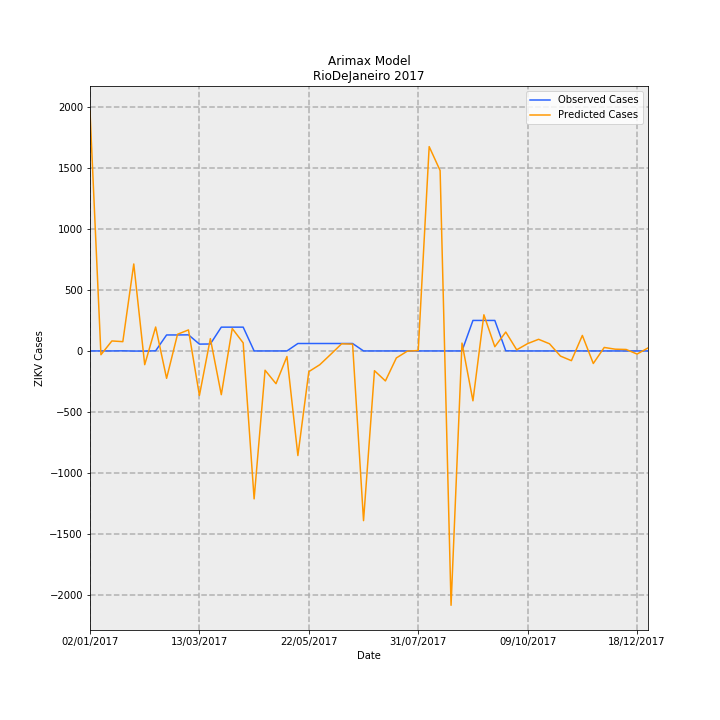

The data file committed next to this chart (first rows):
Date, predictions_incidence, observed_incidence, Predicted Cases, Observed Cases, error
02/01/2017, 11.76, 0.0, 1965, 0.0, -1965
09/01/2017, -0.1859, 0.0, -31.08, 0.0, 31.08
16/01/2017, 0.4895, 0.0, 81.85, 0.0, -81.85
23/01/2017, 0.4553, 0.005981, 76.12, 1.0, -75.12
30/01/2017, 4.263, -0.005981, 712.7, -1.0, -713.7
06/02/2017, -0.673, -0.005981, -112.5, -1.0, 111.5
13/02/2017, 1.173, 0.005981, 196.1, 1.0, -195.1
20/02/2017, -1.342, 0.7835, -224.4, 131.0, 355.4
27/02/2017, 0.8177, 0.7835, 136.7, 131.0, -5.707
06/03/2017, 1.03, 0.7895, 172.3, 132.0, -40.25
13/03/2017, -2.182, 0.3349, -364.8, 56.0, 420.8
20/03/2017, 0.6037, 0.3409, 100.9, 57.0, -43.93
27/03/2017, -2.144, 1.166, -358.5, 195.0, 553.5
03/04/2017, 1.101, 1.166, 184.1, 195.0, 10.89
10/04/2017, 0.3946, 1.166, 65.97, 195.0, 129
17/04/2017, -7.251, 0.0, -1212, 0.0, 1212
24/04/2017, -0.9456, 0.0, -158.1, 0.0, 158.1
01/05/2017, -1.605, 0.0, -268.3, 0.0, 268.3
08/05/2017, -0.272, 0.0, -45.48, 0.0, 45.48
15/05/2017, -5.127, 0.3649, -857.2, 61.0, 918.2
22/05/2017, -1.014, 0.3649, -169.6, 61.0, 230.6
29/05/2017, -0.6754, 0.3649, -112.9, 61.0, 173.9
05/06/2017, -0.1679, 0.3649, -28.07, 61.0, 89.07
12/06/2017, 0.3505, 0.3649, 58.61, 61.0, 2.394
19/06/2017, 0.3339, 0.3649, 55.83, 61.0, 5.171
26/06/2017, -8.317, 0.0, -1391, 0.0, 1391
03/07/2017, -0.9686, 0.0, -161.9, 0.0, 161.9
10/07/2017, -1.47, 0.0, -245.7, 0.0, 245.7
17/07/2017, -0.3431, 0.0, -57.36, 0.0, 57.36
24/07/2017, -0.01061, 0.0, -1.774, 0.0, 1.774
31/07/2017, 0.02013, 0.0, 3.366, 0.0, -3.366
07/08/2017, 10.01, 0.0, 1674, 0.0, -1674
14/08/2017, 8.842, 0.0, 1478, 0.0, -1478
21/08/2017, -12.47, 0.0, -2084, 0.0, 2084
28/08/2017, 0.3857, 0.0, 64.48, 0.0, -64.48
04/09/2017, -2.444, 1.495, -408.6, 250.0, 658.6
11/09/2017, 1.772, 1.495, 296.2, 250.0, -46.25
18/09/2017, 0.2072, 1.495, 34.65, 250.0, 215.4
25/09/2017, 0.9268, 0.005981, 154.9, 1.0, -153.9
02/10/2017, 0.05507, 0.0, 9.208, 0.0, -9.208
09/10/2017, 0.3603, 0.0, 60.23, 0.0, -60.23
16/10/2017, 0.5705, 0.0, 95.39, 0.0, -95.39
23/10/2017, 0.3507, 0.0, 58.64, 0.0, -58.64
30/10/2017, -0.2521, 0.0, -42.15, 0.0, 42.15
06/11/2017, -0.4766, 0.005981, -79.68, 1.0, 80.68
13/11/2017, 0.7603, 0.0, 127.1, 0.0, -127.1
20/11/2017, -0.6145, 0.0, -102.7, 0.0, 102.7
27/11/2017, 0.171, 0.0, 28.59, 0.0, -28.59
04/12/2017, 0.08645, 0.0, 14.45, 0.0, -14.45
11/12/2017, 0.07191, 0.0, 12.02, 0.0, -12.02
18/12/2017, -0.152, 0.0, -25.41, 0.0, 25.41
25/12/2017, 0.1474, 0.0, 24.65, 0.0, -24.65
